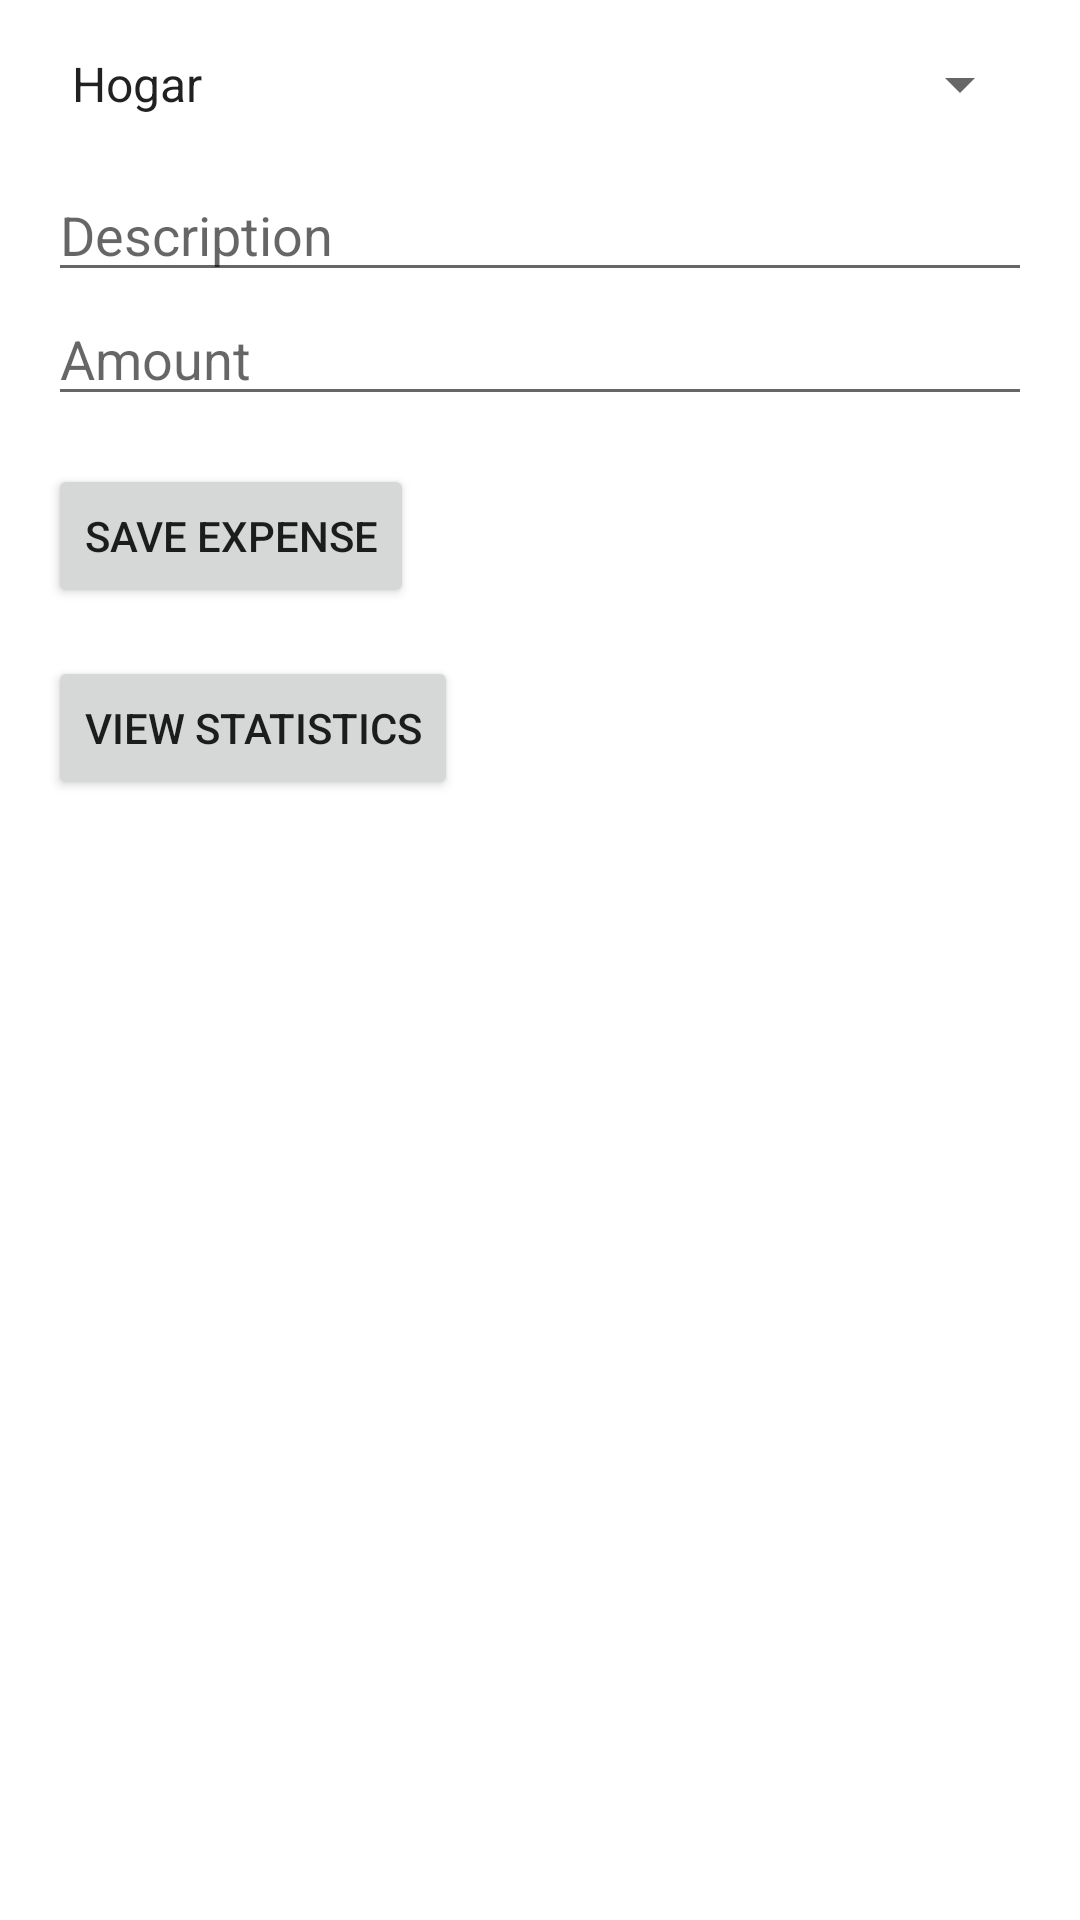

Reconstruct the res/layout file that produces this screen, plus the resources it refers to.
<!-- AndroidManifest.xml: application theme Theme.Finanzard -->
<!-- res/layout/activity_main.xml -->
<?xml version="1.0" encoding="utf-8"?>
<LinearLayout
    xmlns:android="http://schemas.android.com/apk/res/android"
    android:layout_width="match_parent"
    android:layout_height="match_parent"
    android:orientation="vertical"
    android:padding="16dp">

    <Spinner
        android:id="@+id/spinner_category"
        android:layout_width="match_parent"
        android:layout_height="wrap_content"
        android:layout_marginBottom="16dp"
        android:entries="@array/categories" />

    <EditText
        android:id="@+id/et_description"
        android:layout_width="match_parent"
        android:layout_height="wrap_content"
        android:hint="Description" />

    <EditText
        android:id="@+id/et_amount"
        android:layout_width="match_parent"
        android:layout_height="wrap_content"
        android:inputType="numberDecimal"
        android:hint="Amount" />

    <Button
        android:id="@+id/btn_save"
        android:layout_width="wrap_content"
        android:layout_height="wrap_content"
        android:text="Save Expense"
        android:layout_marginTop="16dp" />

    <Button
        android:id="@+id/btn_view_stats"
        android:layout_width="wrap_content"
        android:layout_height="wrap_content"
        android:text="View Statistics"
        android:layout_marginTop="16dp" />
</LinearLayout>
<!-- resources referenced by this layout -->
<resources>
  <string-array name="categories">
          <item>Hogar</item>
          <item>Alimentación</item>
          <item>Pasaje y Combustible</item>
          <item>Deudas</item>
          <item>Ocios</item>
      </string-array>
  <style name="Theme.Finanzard" parent="Theme.MaterialComponents.DayNight.DarkActionBar">
          
          <item name="colorPrimary">@color/purple_500</item>
          <item name="colorPrimaryVariant">@color/purple_700</item>
          <item name="colorOnPrimary">@color/white</item>
          
          <item name="colorSecondary">@color/teal_200</item>
          <item name="colorSecondaryVariant">@color/teal_700</item>
          <item name="colorOnSecondary">@color/black</item>
          
          <item name="android:statusBarColor">?attr/colorPrimaryVariant</item>
          
      </style>
  <!-- not gathered from this repository: default colours our renderer supplied (Android Studio template values) -->
  <color name="purple_500">#FF6200EE</color>
  <color name="purple_700">#FF3700B3</color>
  <color name="teal_200">#FF03DAC5</color>
  <color name="teal_700">#FF018786</color>
  <color name="black">#FF000000</color>
  <color name="white">#FFFFFFFF</color>
</resources>
